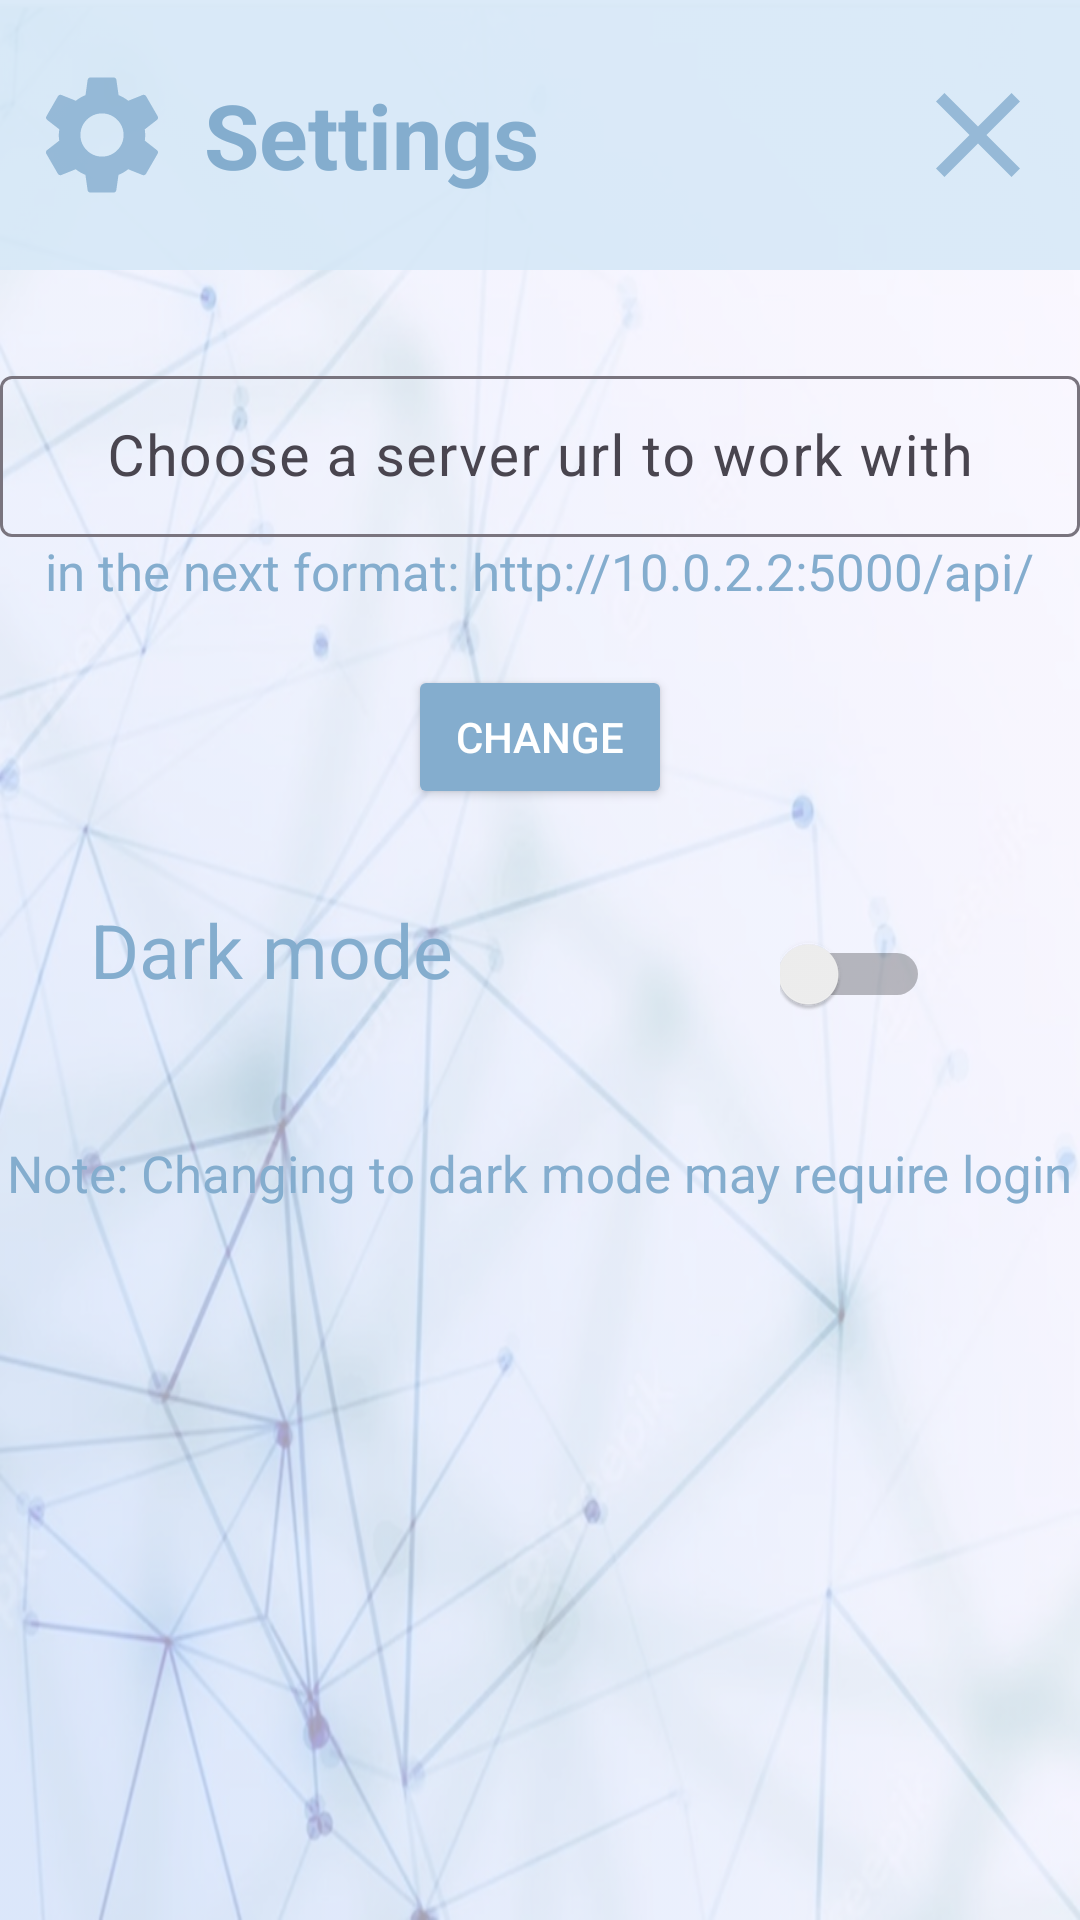

Reconstruct the res/layout file that produces this screen, plus the resources it refers to.
<!-- AndroidManifest.xml: application theme Theme.Chatify -->
<!-- res/layout/activity_settings.xml -->
<?xml version="1.0" encoding="utf-8"?>
<RelativeLayout xmlns:android="http://schemas.android.com/apk/res/android"
    xmlns:app="http://schemas.android.com/apk/res-auto"
    xmlns:tools="http://schemas.android.com/tools"
    android:layout_width="match_parent"
    android:layout_height="match_parent"
    style="@style/SCREEN"
    tools:context=".Settings">

    <RelativeLayout
        android:id="@+id/SettingsTop"
        android:layout_width="match_parent"
        android:layout_height="90dp"
        style="@style/LAYOUT"
        android:paddingHorizontal="10dp"
        android:paddingTop="10dp"
        android:paddingBottom="-5dp">

        <ImageView
            android:id="@+id/settingsIcon"
            android:layout_width="48dp"
            android:layout_height="48dp"
            style="@style/Image"
            android:layout_alignParentStart="true"
            android:layout_centerVertical="true"
            android:background="@drawable/settings"
            android:contentDescription="@string/settings_icon" />

        <TextView
            android:id="@+id/SettingsTopTextView"
            android:layout_width="wrap_content"
            android:layout_height="wrap_content"
            style="@style/TEXT"
            android:layout_centerVertical="true"
            android:layout_marginStart="10dp"
            android:layout_toEndOf="@id/settingsIcon"
            android:text="@string/settings"
            android:textSize="30sp"
            android:textStyle="bold" />

        <ImageButton
            android:id="@+id/closeSettings"
            android:layout_width="48dp"
            android:layout_height="48dp"
            style="@style/Image"
            android:layout_alignParentEnd="true"
            android:layout_centerVertical="true"
            android:background="@drawable/close_icon"
            android:contentDescription="@string/settings_button">

        </ImageButton>

    </RelativeLayout>

    <com.google.android.material.textfield.TextInputLayout
        android:id="@+id/NameLayout"
        android:layout_width="362dp"
        android:layout_height="59dp"
        android:layout_marginTop="30dp"
        android:layout_below="@id/SettingsTop"
        android:layout_centerHorizontal="true"
        app:layout_constraintEnd_toEndOf="parent"
        app:layout_constraintHorizontal_bias="0.489"
        app:layout_constraintStart_toStartOf="parent">

        <com.google.android.material.textfield.TextInputEditText
            android:id="@+id/serverInput"
            android:layout_width="match_parent"
            android:layout_height="match_parent"
            style="@style/TEXT"
            android:hint="@string/choose_a_server_url_to_work_with"
            android:gravity="center"
            android:textSize="19sp"
            tools:ignore="TextContrastCheck" />
    </com.google.android.material.textfield.TextInputLayout>
    <TextView
        android:id="@+id/formatUUrl"
        android:layout_width="wrap_content"
        android:layout_height="wrap_content"
        style="@style/TEXT"
        android:layout_centerInParent="true"
        android:text="@string/url_format"
        android:layout_below="@id/NameLayout"
        android:textSize="17sp">

    </TextView>

    <Button
        android:id="@+id/changeBTN"
        android:layout_width="wrap_content"
        android:layout_height="wrap_content"
        style="@style/BUTTON"
        android:text="@string/change"
        android:layout_centerHorizontal="true"
        android:layout_marginTop="20sp"
        android:layout_below="@id/formatUUrl"
        app:layout_constraintBottom_toBottomOf="parent"
        app:layout_constraintEnd_toEndOf="parent"
        app:layout_constraintStart_toStartOf="parent"
        tools:ignore="TextContrastCheck" />

    <TextView
        android:id="@+id/dark_theme"
        android:layout_width="wrap_content"
        android:layout_height="wrap_content"
        style="@style/TEXT"
        android:textSize="25sp"
        android:layout_marginVertical="30dp"
        android:layout_toStartOf="@id/theme_switch"
        android:layout_alignParentStart="true"
        android:layout_below="@id/changeBTN"
        android:layout_marginStart="30sp"
        android:text="@string/dark_mode">

    </TextView>

    <Switch
        android:id="@+id/theme_switch"
        android:layout_alignParentEnd="true"
        android:layout_centerVertical="true"
        android:layout_marginVertical="30dp"
        android:layout_width="50dp"
        android:layout_height="50dp"
        android:layout_below="@id/changeBTN"
        android:layout_marginEnd="50dp"
        android:gravity="center"
        tools:ignore="UseSwitchCompatOrMaterialXml">

    </Switch>
    <TextView
        android:layout_width="wrap_content"
        android:layout_height="wrap_content"
        style="@style/TEXT"
        android:layout_centerInParent="true"
        android:text="@string/note_changing_to_dark_mode_may_require_login"
        android:layout_below="@id/theme_switch"
        android:textSize="17sp">

    </TextView>


</RelativeLayout>
<!-- resources referenced by this layout -->
<resources>
  <!-- drawable close_icon (drawable) -->
  <vector
      android:width="50dp"
      android:height="50dp"
      android:viewportWidth="24"
      android:viewportHeight="24"
      android:tint="@color/buttonBackground"
      android:alpha="0.8"
      xmlns:android="http://schemas.android.com/apk/res/android">
      <path
          android:fillColor="@color/white"
          android:pathData="M19,6.41L17.59,5 12,10.59 6.41,5 5,6.41 10.59,12 5,17.59 6.41,19 12,13.41 17.59,19 19,17.59 13.41,12z"/>
  </vector>
  <!-- drawable settings (drawable-anydpi) -->
  <vector xmlns:android="http://schemas.android.com/apk/res/android"
      android:width="50dp"
      android:height="50dp"
      android:viewportWidth="24"
      android:viewportHeight="24"
      android:tint="@color/buttonBackground"
      android:alpha="0.8">
    <path
        android:fillColor="@color/white"
        android:pathData="M19.14,12.94c0.04,-0.3 0.06,-0.61 0.06,-0.94c0,-0.32 -0.02,-0.64 -0.07,-0.94l2.03,-1.58c0.18,-0.14 0.23,-0.41 0.12,-0.61l-1.92,-3.32c-0.12,-0.22 -0.37,-0.29 -0.59,-0.22l-2.39,0.96c-0.5,-0.38 -1.03,-0.7 -1.62,-0.94L14.4,2.81c-0.04,-0.24 -0.24,-0.41 -0.48,-0.41h-3.84c-0.24,0 -0.43,0.17 -0.47,0.41L9.25,5.35C8.66,5.59 8.12,5.92 7.63,6.29L5.24,5.33c-0.22,-0.08 -0.47,0 -0.59,0.22L2.74,8.87C2.62,9.08 2.66,9.34 2.86,9.48l2.03,1.58C4.84,11.36 4.8,11.69 4.8,12s0.02,0.64 0.07,0.94l-2.03,1.58c-0.18,0.14 -0.23,0.41 -0.12,0.61l1.92,3.32c0.12,0.22 0.37,0.29 0.59,0.22l2.39,-0.96c0.5,0.38 1.03,0.7 1.62,0.94l0.36,2.54c0.05,0.24 0.24,0.41 0.48,0.41h3.84c0.24,0 0.44,-0.17 0.47,-0.41l0.36,-2.54c0.59,-0.24 1.13,-0.56 1.62,-0.94l2.39,0.96c0.22,0.08 0.47,0 0.59,-0.22l1.92,-3.32c0.12,-0.22 0.07,-0.47 -0.12,-0.61L19.14,12.94zM12,15.6c-1.98,0 -3.6,-1.62 -3.6,-3.6s1.62,-3.6 3.6,-3.6s3.6,1.62 3.6,3.6S13.98,15.6 12,15.6z"/>
  </vector>
  <string name="change">Change</string>
  <string name="choose_a_server_url_to_work_with">Choose a server url to work with</string>
  <string name="dark_mode">Dark mode</string>
  <string name="note_changing_to_dark_mode_may_require_login">Note: Changing to dark mode may require login</string>
  <string name="settings">Settings</string>
  <string name="settings_button">settings button</string>
  <string name="settings_icon">settings_icon</string>
  <string name="url_format">in the next format: http://10.0.2.2:5000/api/</string>
  <style name="BUTTON">
          <item name="android:backgroundTint">@color/buttonBackground</item>
          <item name="android:textColor">@color/white</item>
      </style>
  <style name="Image">
          <item name="android:tint">@color/buttonBackground</item>
      </style>
  <style name="LAYOUT">
          <item name="android:background">@color/register_background</item>
      </style>
  <style name="SCREEN">
          <item name="android:background">@drawable/background</item>
      </style>
  <style name="TEXT">
          <item name="android:textColor">@color/buttonBackground</item>
          <item name="android:textColorHint">@color/buttonBackground</item>
      </style>
  <style name="Theme.Chatify" parent="Base.Theme.Chatify" />
  <color name="buttonBackground">#84ADCE</color>
  <color name="white">#FFFFFFFF</color>
  <color name="register_background">#D8D5E8F7</color>
  <!-- drawable background: png bitmap (drawable, 572828 bytes) -->
  <style name="Base.Theme.Chatify" parent="Theme.Material3.DayNight.NoActionBar">
          
          
      </style>
</resources>
